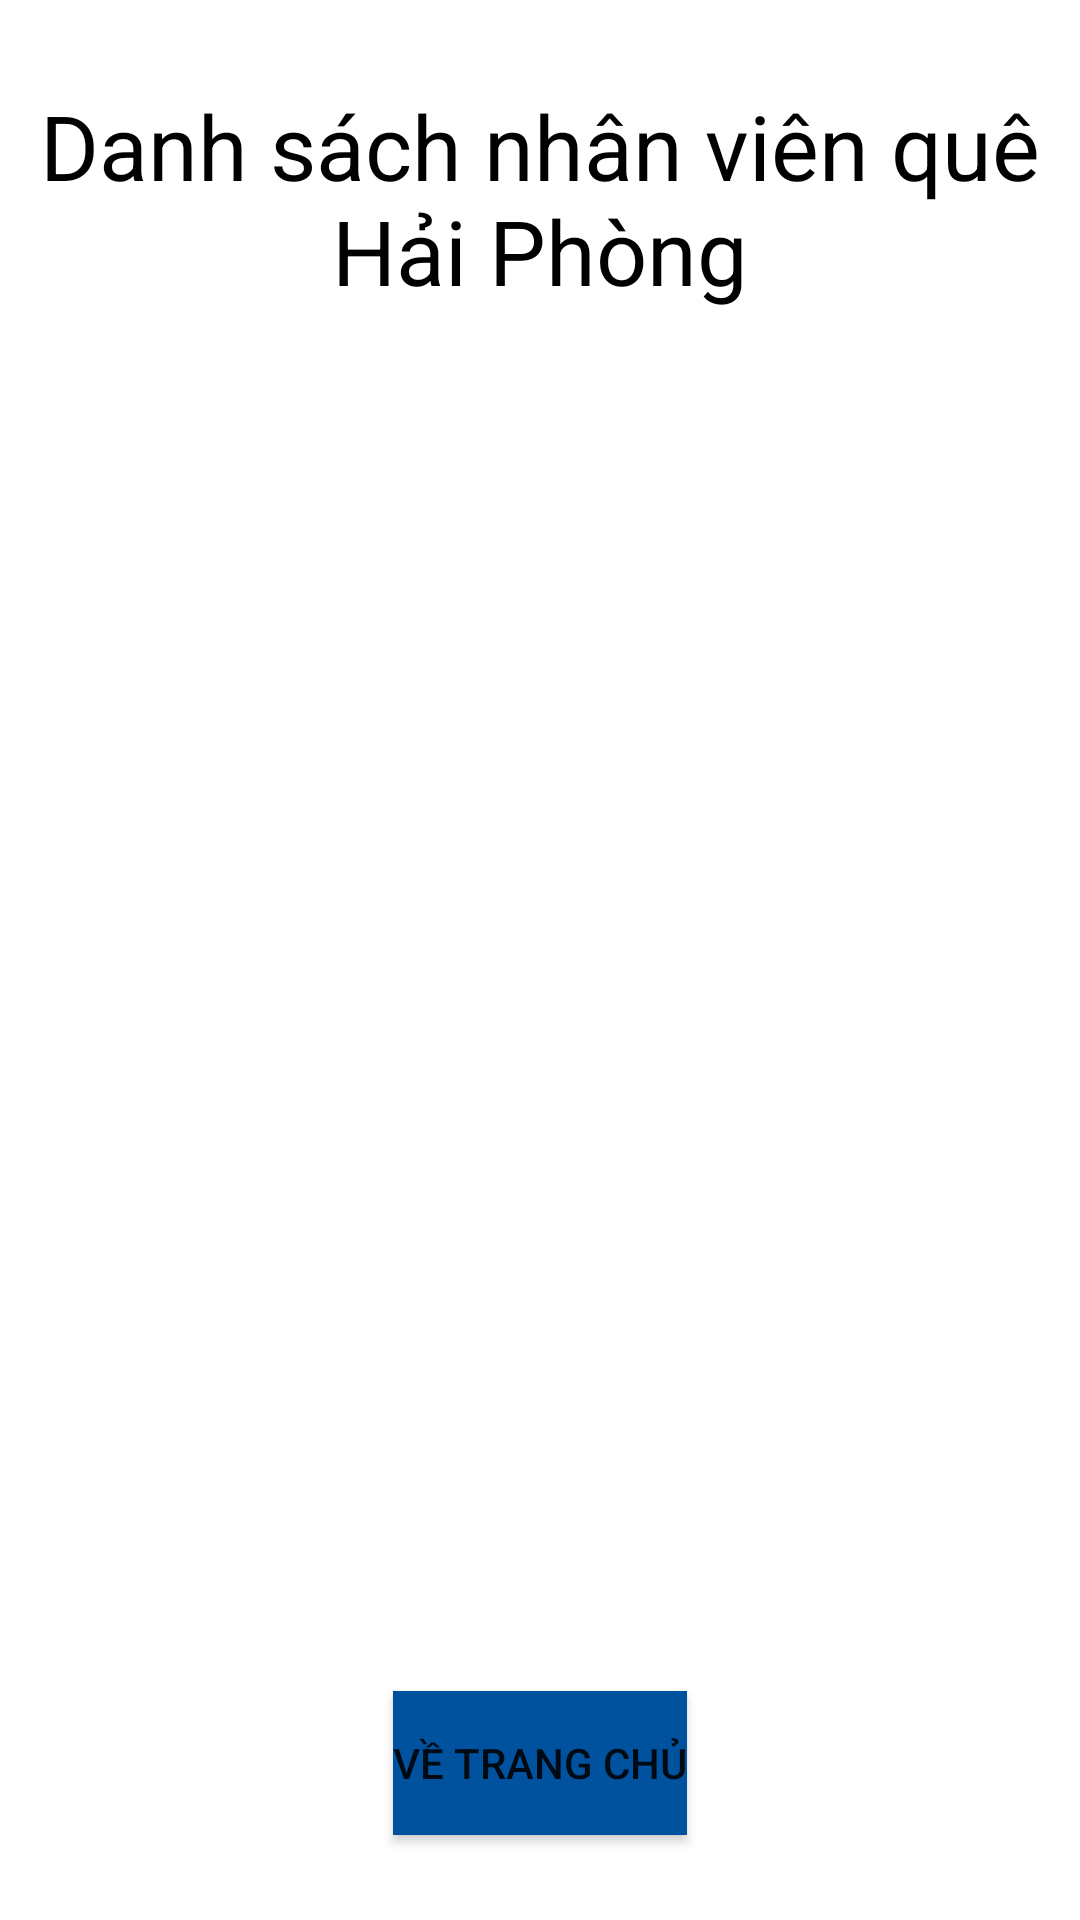

Write the Android layout XML for this screen, with the resource values it uses.
<!-- AndroidManifest.xml: application theme Theme.DepartmentManagement -->
<!-- res/layout/activity_list_employee_by_hometown.xml -->
<?xml version="1.0" encoding="utf-8"?>
<LinearLayout xmlns:android="http://schemas.android.com/apk/res/android"
    xmlns:tools="http://schemas.android.com/tools"
    android:layout_width="match_parent"
    android:layout_height="match_parent"
    android:layout_margin="@dimen/dp_20"
    android:gravity="center"
    android:orientation="vertical"
    tools:context=".ui.utils.ListEmployeeByHometownActivity">

    <TextView
        android:layout_width="wrap_content"
        android:layout_height="wrap_content"
        android:text="@string/danh_sach_nhan_vien_que_hai_phong"
        android:textAlignment="center"
        android:textColor="@color/black"
        android:textSize="@dimen/sp_30" />

    <ListView
        android:id="@+id/listView_employee_hometown"
        android:layout_width="match_parent"
        android:layout_height="@dimen/dp_440"
        android:layout_marginTop="@dimen/dp_10" />

    <Button
        android:id="@+id/button_back_list_employee_hometown"
        android:layout_width="wrap_content"
        android:layout_height="wrap_content"
        android:layout_marginTop="@dimen/dp_10"
        android:background="@color/blue"
        android:text="@string/ve_trang_chu" />

</LinearLayout>
<!-- resources referenced by this layout -->
<resources>
  <color name="black">#FF000000</color>
  <color name="blue">#00529F</color>
  <dimen name="dp_10">10dp</dimen>
  <dimen name="dp_20">20dp</dimen>
  <dimen name="dp_440">440dp</dimen>
  <dimen name="sp_30">30sp</dimen>
  <string name="danh_sach_nhan_vien_que_hai_phong">Danh sách nhân viên quê Hải Phòng</string>
  <string name="ve_trang_chu">Về trang chủ</string>
  <style name="Theme.DepartmentManagement" parent="Theme.MaterialComponents.DayNight.DarkActionBar">
          
          <item name="colorPrimary">@color/blue</item>
          <item name="colorPrimaryVariant">@color/black</item>
          <item name="colorOnPrimary">@color/white</item>
          
          <item name="colorSecondary">@color/teal_200</item>
          <item name="colorSecondaryVariant">@color/teal_700</item>
          <item name="colorOnSecondary">@color/black</item>
          
          <item name="android:statusBarColor" tools:targetApi="l">?attr/colorPrimaryVariant</item>
          
      </style>
  <color name="white">#FFFFFFFF</color>
  <color name="teal_200">#FF03DAC5</color>
  <color name="teal_700">#FF018786</color>
</resources>
